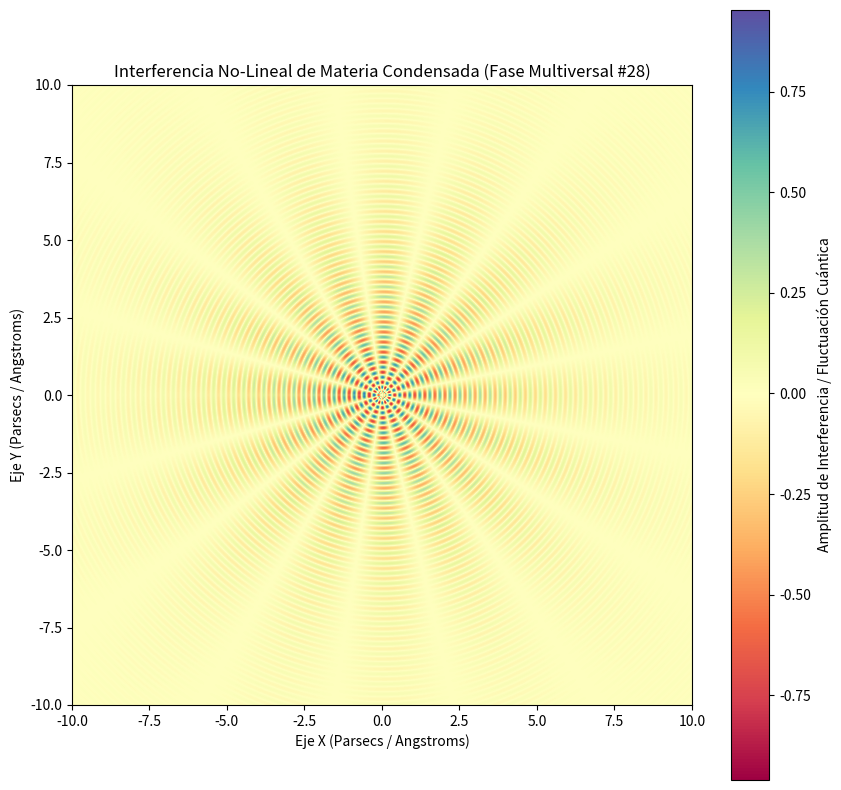

Write the Python code that produced this figure.
%matplotlib inline
# Simulación Multiversal: Materia Condensada - Variante 28
import numpy as np
import matplotlib.pyplot as plt

# Parámetros Físicos No-Lineales
omega_1 = 19.359
omega_2 = 8.199
lambda_decay = 0.314
phase_shift = 3.002

x = np.linspace(-10, 10, 800)
y = np.linspace(-10, 10, 800)
X, Y = np.meshgrid(x, y)

# Dinámica de Fluidos / Campos Tensor-Escalares (Fase Multiversal)
R = np.sqrt(X**2 + Y**2) + 1e-5
Z = (np.sin(omega_1 * R + phase_shift) * np.cos(omega_2 * np.arctan2(Y, X))) * np.exp(-lambda_decay * R)

plt.figure(figsize=(10, 10))
plt.imshow(Z, cmap='Spectral', extent=[-10, 10, -10, 10], origin='lower')
plt.colorbar(label='Amplitud de Interferencia / Fluctuación Cuántica')
plt.title(r'Interferencia No-Lineal de Materia Condensada (Fase Multiversal #28)')
plt.xlabel('Eje X (Parsecs / Angstroms)')
plt.ylabel('Eje Y (Parsecs / Angstroms)')
plt.show()
